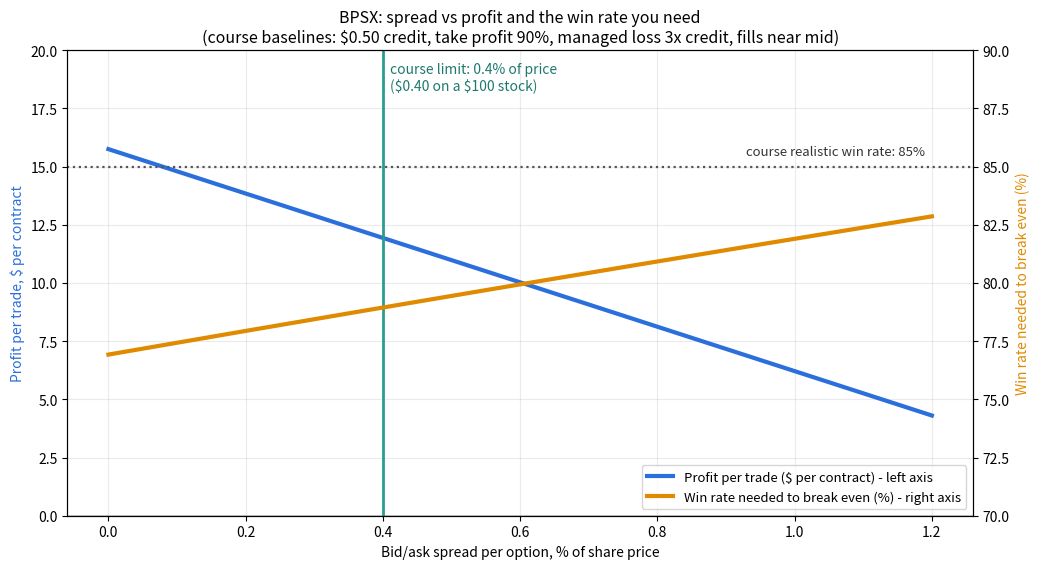

This figure's Python source: (Note: this script raises an exception after producing the figure.)
"""BPSX: one chart - bid/ask spread vs profit ($) AND win rate, course baselines (OPTIONS_MASTER_DOCUMENT.md).
$100 stock, credit $0.50/share ($50/contract), win +0.9x credit, loss 3x credit (managed), realistic win rate 85%,
spread rule 0.4% of share price per option, fills near mid (course-observed: gives up ~7% of the natural-to-mid distance)."""
import numpy as np, matplotlib
matplotlib.use('Agg')
import matplotlib.pyplot as plt
plt.rcParams['text.usetex']=False
plt.rcParams['text.parse_math']=False
PRICE,C,TP,LOSS,EXIT_TP,WIN=100.0,0.50,0.9,3.0,0.25,0.85
def parts(width,phi):
    entry=phi*width; gain=TP*C-entry-EXIT_TP*phi*width; lose=LOSS*C+entry+phi*width
    return gain,lose
def ev(width,phi,win=WIN): g,l=parts(width,phi); return (win*g-(1-win)*l)*100          # $ per contract
def breakeven(width,phi): g,l=parts(width,phi); return l/(g+l)*100
x=np.linspace(0,1.2,241)                      # spread as % of share price
w=x/100*PRICE
PHI=0.07                                      # course-observed fill: near mid
fig,ax=plt.subplots(figsize=(10.5,5.8)); ax2=ax.twinx()
ax.plot(x,[ev(v,PHI) for v in w],color='#2a6fdb',lw=3,label='Profit per trade ($ per contract) - left axis')
ax2.plot(x,[breakeven(v,PHI) for v in w],color='#e08a00',lw=3,label='Win rate needed to break even (%) - right axis')
ax2.axhline(85,color='#555',ls=':',lw=1.6);ax2.text(1.19,85.5,'course realistic win rate: 85%',ha='right',fontsize=9.5,color='#333')
ax.axhline(0,color='k',lw=1);ax.axvline(0.4,color='#2a9d8f',lw=2)
ax.text(0.41,19.5,'course limit: 0.4% of price\n($0.40 on a $100 stock)',color='#1e7a6f',fontsize=10,va='top')
ax.set_xlabel('Bid/ask spread per option, % of share price')
ax.set_ylabel('Profit per trade, $ per contract',color='#2a6fdb');ax2.set_ylabel('Win rate needed to break even (%)',color='#e08a00')
ax.set_ylim(0,20);ax2.set_ylim(70,90)
ax.set_title('BPSX: spread vs profit and the win rate you need\n(course baselines: $0.50 credit, take profit 90%, managed loss 3x credit, fills near mid)',fontsize=11.5)
h1,l1=ax.get_legend_handles_labels();h2,l2=ax2.get_legend_handles_labels()
ax.legend(h1+h2,l1+l2,fontsize=9.5,loc='lower right');ax.grid(alpha=.25)
fig.tight_layout();fig.savefig('docs/spread_vs_profit.png',dpi=130)
print('spread%  $/opt  profit$ (near-mid)  breakeven win%   | profit$ (25%)  breakeven win%')
for p in (0,.2,.4,.6,.8,1.0,1.2):
    v=p/100*PRICE;print(p,round(v,2),round(ev(v,.07),1),round(breakeven(v,.07),1),'|',round(ev(v,.25),1),round(breakeven(v,.25),1))
